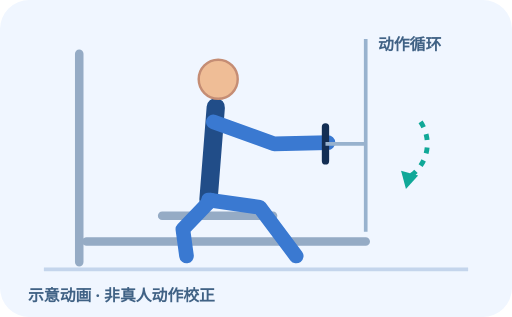
t = 0.00 s
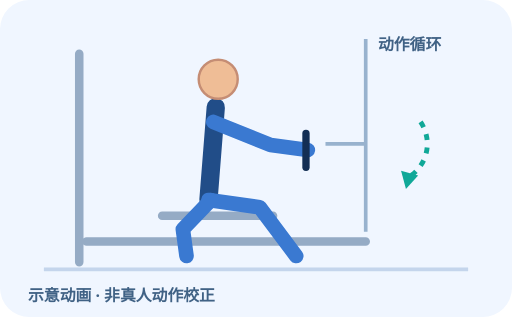
t = 0.30 s
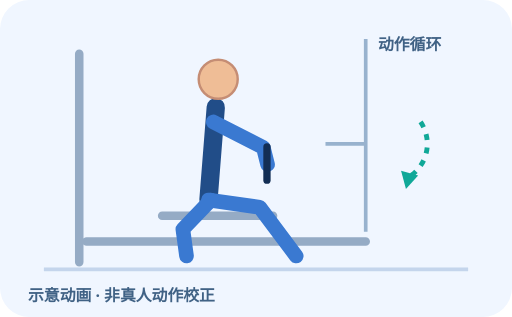
t = 0.90 s
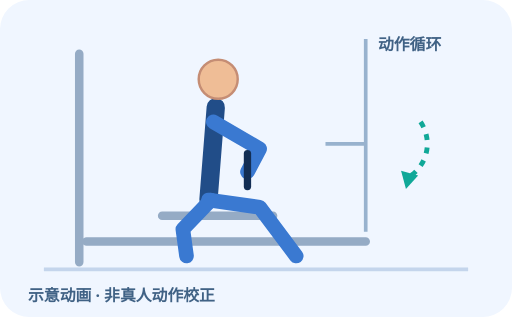
t = 1.20 s
t = 1.50 s: frame unchanged from t = 0.90 s, image omitted
t = 2.10 s: frame unchanged from t = 0.30 s, image omitted

The animated SVG that drew these frames (rendered in a browser with its animation timeline set to each time). Animation: 2 SMIL elements (animate=2); one cycle of 2.40 s, repeats indefinitely.

<svg xmlns="http://www.w3.org/2000/svg" viewBox="0 0 420 260" role="img" aria-label="坐姿划船 动作循环示意"><rect width="420" height="260" rx="24" class="bg"/><path d="M36 221 H384" class="floor"/><g transform="translate(20 0)"><path class="equip" d="M45 44 V215 M51 198 H280 M113 177 H204"/><path class="body" d="M157 88 L151 164"/><circle class="skin" cx="159" cy="65" r="16"/><path class="limb" d="M151 164 L193 170 L223 210"/><path class="limb" d="M153 164 L130 188 L133 210"/><path class="limb" d="M155 100 L205 118 L249 117"><animate attributeName="d" values="M155 100 L205 118 L249 117;M155 100 L193 122 L183 141;M155 100 L205 118 L249 117" dur="2.4s" repeatCount="indefinite"/></path><path class="handle" d="M247 104 V132"><animate attributeName="d" values="M247 104 V132;M183 126 V153;M247 104 V132" dur="2.4s" repeatCount="indefinite"/></path><path class="thin" d="M280 32 V190 M280 118 L247 118"/></g><path class="motion" d="M345 100 A32 32 0 0 1 332 147"/><path fill="#10a898" d="M329 140 l4 15 10 -11"/><text x="310" y="41">动作循环</text><text x="23" y="247">示意动画 · 非真人动作校正</text><style> .bg{fill:#f0f6ff}.floor{stroke:#c4d5ec;stroke-width:3}.equip{stroke:#95abc5;stroke-width:7;stroke-linecap:round;fill:none}.thin{stroke:#98b2ce;stroke-width:3;fill:none}.body{stroke:#214d88;stroke-width:15;stroke-linecap:round;stroke-linejoin:round;fill:none}.limb{stroke:#3a79d1;stroke-width:12;stroke-linecap:round;stroke-linejoin:round;fill:none}.skin{fill:#efbd96;stroke:#c58d74;stroke-width:2}.joint{fill:#3a79d1}.handle{stroke:#132e54;stroke-width:6;stroke-linecap:round;fill:none}.motion{stroke:#10a898;stroke-width:4;fill:none;stroke-dasharray:5 6}text{font-family:system-ui,'Noto Sans SC',sans-serif;fill:#406285;font-size:13px;font-weight:700}@media(prefers-reduced-motion:reduce){.anim{display:none}} </style></svg>
